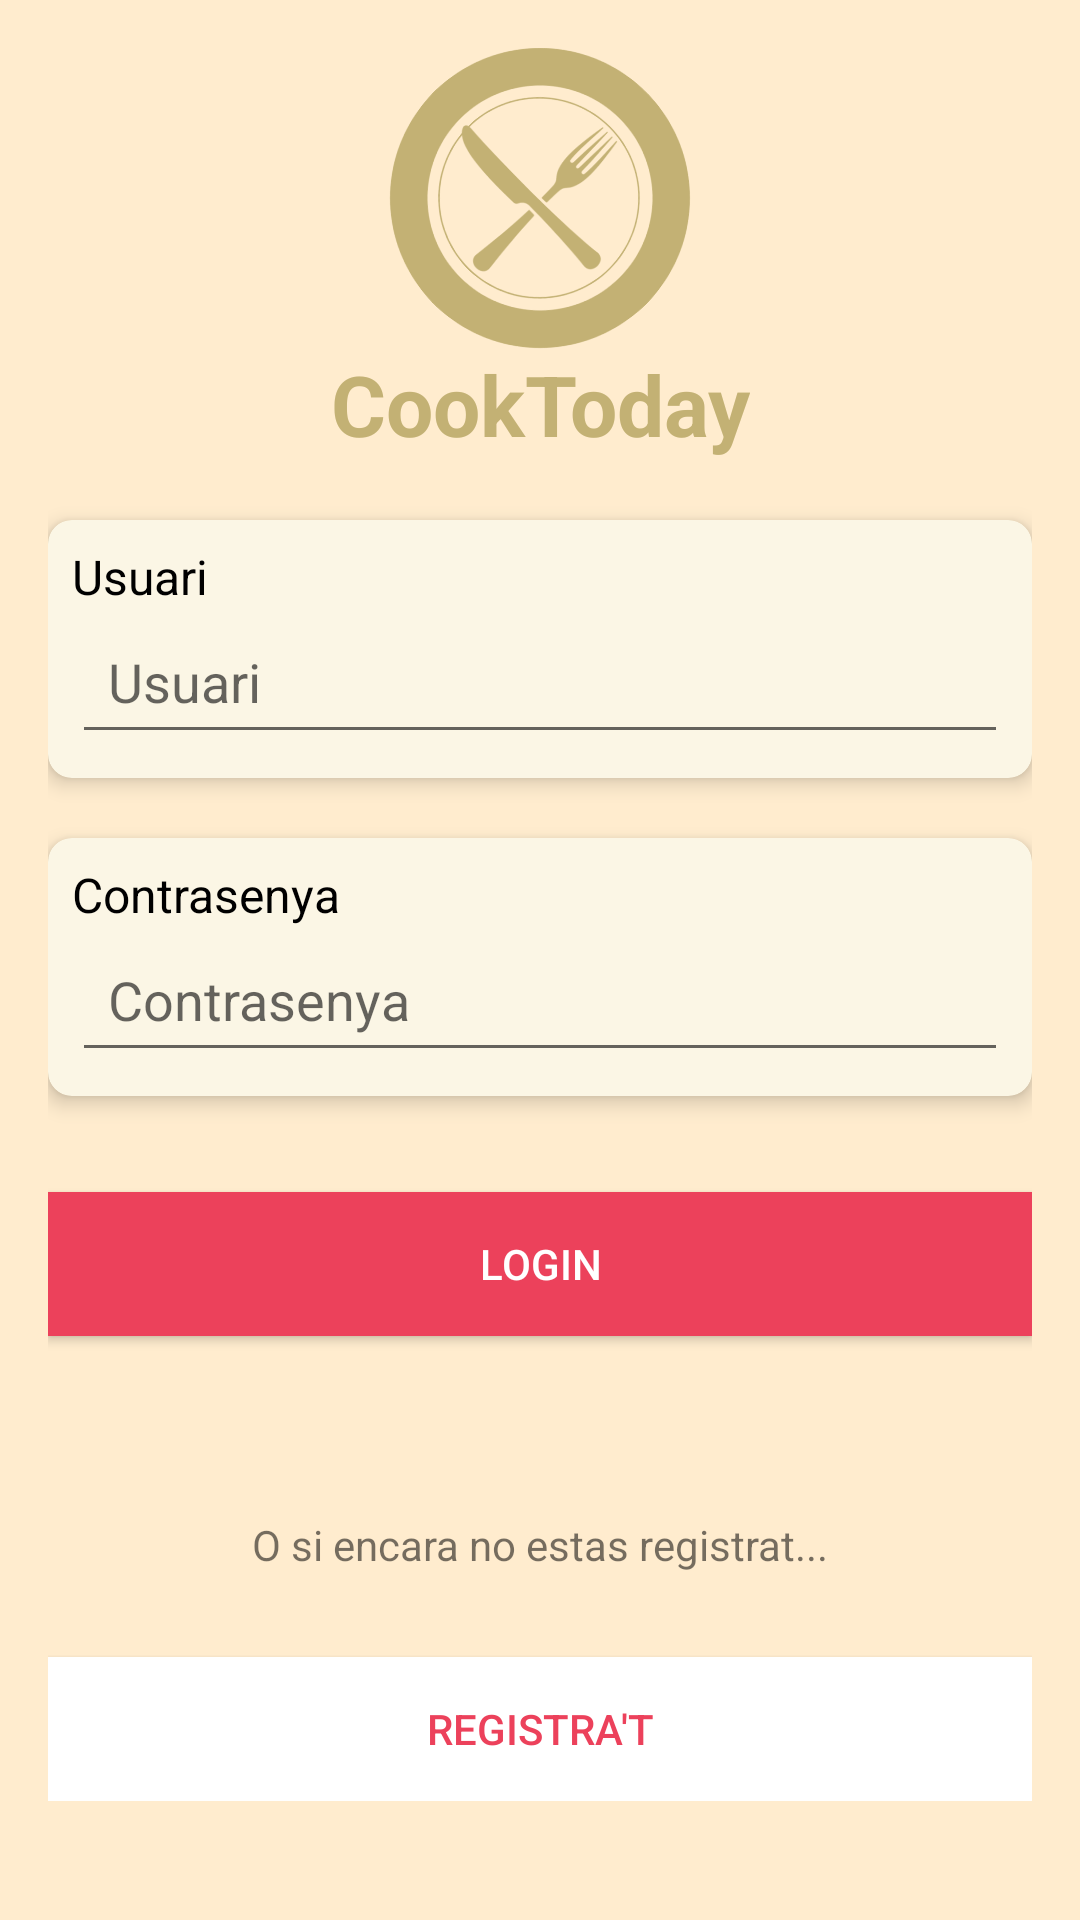

Produce the Android XML layout that renders to this screen, including the resource entries it uses.
<!-- AndroidManifest.xml: application theme AppTheme -->
<!-- res/layout/login.xml -->
<?xml version="1.0" encoding="utf-8"?>
<androidx.core.widget.NestedScrollView xmlns:android="http://schemas.android.com/apk/res/android"
    xmlns:app="http://schemas.android.com/apk/res-auto"
    xmlns:tools="http://schemas.android.com/tools"
    android:layout_width="match_parent"
    android:layout_height="match_parent"
    android:background="@color/beigeClaro">

    <androidx.constraintlayout.widget.ConstraintLayout
        android:layout_width="match_parent"
        android:layout_height="wrap_content"
        android:padding="16dp">

        <ImageView
            android:id="@+id/logo"
            android:layout_width="100dp"
            android:layout_height="100dp"
            android:src="@drawable/logo_cook_today"
            android:contentDescription="logo_descripcio"
            app:layout_constraintBottom_toTopOf="@+id/name_logo"
            app:layout_constraintEnd_toEndOf="parent"
            app:layout_constraintStart_toStartOf="parent"
            app:layout_constraintTop_toTopOf="parent"
            app:layout_constraintVertical_bias="0.3"
            android:scaleType="centerInside"
            app:tint="@color/beigeOscuro"
            android:rotation="45" />

        <TextView
            android:id="@+id/name_logo"
            android:layout_width="wrap_content"
            android:layout_height="wrap_content"
            android:gravity="center"
            android:keepScreenOn="true"
            android:text="CookToday"
            android:textColor="@color/beigeOscuro"
            android:textSize="28sp"
            android:textStyle="bold"
            app:layout_constraintEnd_toEndOf="parent"
            app:layout_constraintStart_toStartOf="parent"
            app:layout_constraintTop_toBottomOf="@+id/logo" />

        <androidx.cardview.widget.CardView
            android:id="@+id/cardViewUsername"
            android:layout_width="0dp"
            android:layout_height="wrap_content"
            android:layout_marginTop="20dp"
            app:cardCornerRadius="8dp"
            app:cardElevation="4dp"
            app:layout_constraintEnd_toEndOf="parent"
            app:layout_constraintStart_toStartOf="parent"
            app:layout_constraintTop_toBottomOf="@+id/name_logo">

            <LinearLayout
                android:layout_width="match_parent"
                android:layout_height="wrap_content"
                android:orientation="vertical"
                android:background="@color/beigeMenosOscuro"
                android:padding="8dp">

                <TextView
                    android:id="@+id/textViewUsername"
                    android:layout_width="wrap_content"
                    android:layout_height="wrap_content"
                    android:text="@string/username"
                    android:textColor="@color/black"
                    android:textSize="16sp" />

                <EditText
                    android:id="@+id/login_username"
                    android:layout_width="match_parent"
                    android:layout_height="wrap_content"
                    android:hint="@string/username"
                    android:inputType="text"
                    android:padding="12dp" />
            </LinearLayout>
        </androidx.cardview.widget.CardView>

        <androidx.cardview.widget.CardView
            android:id="@+id/cardViewPassword"
            android:layout_width="0dp"
            android:layout_height="wrap_content"
            android:layout_marginTop="20dp"
            app:cardCornerRadius="8dp"
            app:cardElevation="4dp"
            app:layout_constraintEnd_toEndOf="parent"
            app:layout_constraintStart_toStartOf="parent"
            app:layout_constraintTop_toBottomOf="@+id/cardViewUsername">

            <LinearLayout
                android:layout_width="match_parent"
                android:layout_height="wrap_content"
                android:orientation="vertical"
                android:background="@color/beigeMenosOscuro"
                android:padding="8dp">

                <TextView
                    android:id="@+id/textViewPassword"
                    android:layout_width="wrap_content"
                    android:layout_height="wrap_content"
                    android:text="@string/password"
                    android:textColor="@color/black"
                    android:textSize="16sp" />

                <EditText
                    android:id="@+id/login_password"
                    android:layout_width="match_parent"
                    android:layout_height="wrap_content"
                    android:hint="@string/password"
                    android:inputType="textPassword"
                    android:padding="12dp" />
            </LinearLayout>
        </androidx.cardview.widget.CardView>

        <Button
            android:id="@+id/login_button"
            android:layout_width="0dp"
            android:layout_height="wrap_content"
            android:layout_marginTop="32dp"
            android:background="@color/boton_rojo"
            android:text="@string/login"
            android:textColor="@android:color/white"
            app:layout_constraintEnd_toEndOf="parent"
            app:layout_constraintStart_toStartOf="parent"
            app:layout_constraintTop_toBottomOf="@+id/cardViewPassword" />

        <TextView
            android:id="@+id/missatgeReg"
            android:layout_width="wrap_content"
            android:layout_height="wrap_content"
            android:layout_marginTop="60dp"
            android:text="O si encara no estas registrat..."
            app:layout_constraintEnd_toEndOf="parent"
            app:layout_constraintStart_toStartOf="parent"
            app:layout_constraintTop_toBottomOf="@+id/login_button" />

        <Button
            android:id="@+id/register_button"
            android:layout_width="0dp"
            android:layout_height="wrap_content"
            android:background="@android:color/white"
            android:text="Registra't"
            android:textColor="@color/boton_rojo"
            android:layout_marginTop="28dp"
            app:layout_constraintBottom_toBottomOf="parent"
            app:layout_constraintEnd_toEndOf="parent"
            app:layout_constraintStart_toStartOf="parent"
            app:layout_constraintTop_toBottomOf="@+id/missatgeReg"
            app:layout_constraintVertical_bias="0.9" />

    </androidx.constraintlayout.widget.ConstraintLayout>
</androidx.core.widget.NestedScrollView>
<!-- resources referenced by this layout -->
<resources>
  <color name="beigeClaro">#FFECCE</color>
  <color name="beigeMenosOscuro">#5EF4E7B9</color>
  <color name="beigeOscuro">#C3B174</color>
  <color name="black">#000000</color>
  <color name="boton_rojo">#EC415B</color>
  <!-- drawable logo_cook_today: png bitmap (drawable-v21, 78743 bytes) -->
  <string name="login">Login</string>
  <string name="password">Contrasenya</string>
  <string name="username">Usuari</string>
  <style name="AppTheme" parent="AppTheme.Base" />
  <style name="AppTheme.Base" parent="Theme.AppCompat.Light.NoActionBar">
          
          <item name="colorPrimary">#3F51B5</item>
          
          <item name="colorPrimaryDark">#3949AB</item>
          
          <item name="colorAccent">#00B0FF</item>
          
      </style>
</resources>
